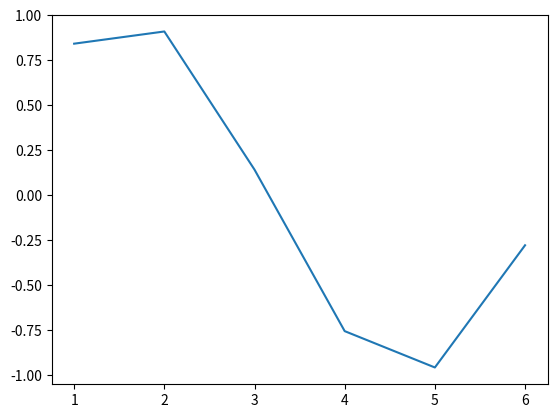

This figure's Python source:
import matplotlib.pyplot as pl
import numpy as np
x=[1,2,3,4,5,6]
y=np.sin(x)
pl.plot(x,y)